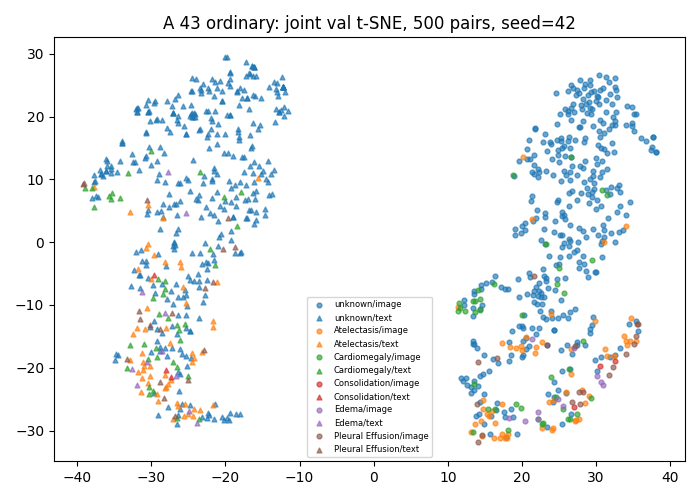

Source data for this figure (header and first rows):
study_id, modality, x, y, first_known_positive_class
54463996, image, 32.53, -0.04664, -1
50654210, image, 35.42, -14.92, 4
51091306, image, 21.62, 10.79, -1
50238983, image, 20.64, 14.77, -1
55502216, image, 30.67, -18.28, -1
53140416, image, 26.47, 15.02, -1
52768607, image, 26.29, -2.141, -1
52588506, image, 28.18, 19.38, -1
50234779, image, 27.46, -16.4, -1
53493063, image, 23.27, -5.658, -1
50188291, image, 11.48, -9.653, 1
53298708, image, 23.48, -24.18, -1
56164431, image, 36.73, 16.07, -1
59729567, image, 14.42, -7.443, -1
53305998, image, 20.23, -11.63, -1
51504625, image, 20.48, -28.45, 3
50657117, image, 17.01, -31.15, 0
53637293, image, 27.69, -4.067, -1
52416806, image, 22.66, -15.96, 0
50929718, image, 25.49, -26.06, 3
50944240, image, 27.79, 18.31, -1
52231612, image, 31.9, -18.3, -1
59447854, image, 24.48, -7.568, -1
56935382, image, 24.02, 13.28, -1
54105263, image, 29.23, -13.88, -1
50711316, image, 22.68, -9.768, -1
51122219, image, 21.66, -9.496, -1
53101623, image, 28.3, -2.212, -1
57639588, image, 30.93, 2.729, -1
56048922, image, 32.66, 24.29, -1
50588811, image, 22.43, -10.94, -1
54471191, image, 25.36, -29, -1
55351892, image, 34.24, 21.75, -1
50442260, image, 27.01, -16.93, 3
53789311, image, 25.42, -0.7597, -1
50881381, image, 19.83, -16.55, 0
52184063, image, 32.06, 1.511, -1
57972960, image, 31.85, 23.65, -1
51699413, image, 23.41, -29.46, -1
54578441, image, 26.3, 5.801, -1
50164147, image, 26.59, -21.05, 0
52524203, image, 22.79, -4.266, -1
59656845, image, 28.51, 16.67, -1
52795577, image, 27.22, -16.49, 4
50284900, image, 22.02, -9.821, -1
50814392, image, 30.95, -22.76, 3
59555245, image, 33.1, 9.087, -1
53920553, image, 20.64, 13.29, -1
50251426, image, 35.06, 20.48, -1
56727055, image, 24.88, 14.74, -1
53457595, image, 31.76, 18.07, -1
55095694, image, 15.21, -6.547, -1
55616344, image, 27.12, -10.66, -1
51723581, image, 31.46, 11.72, -1
51477487, image, 32.57, 24.65, -1
55955751, image, 29.07, 6.28, -1
52400358, image, 32.15, 21.96, -1
51233470, image, 28.12, -23.51, 0
50229298, image, 32.84, 4.871, -1
55360294, image, 27.24, 23.46, -1
... 940 more rows
